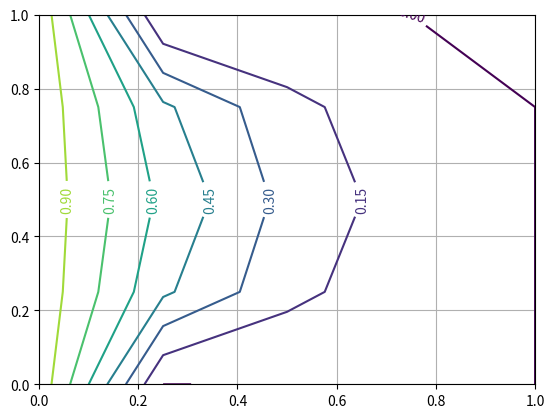

This chart was generated by the following Python code:
import numpy as np
import matplotlib.pyplot as plt

np.set_printoptions(formatter={'float': '{: 0.3f}'.format}, suppress=True)

WIDTH = 1.0
HEIGTH = 1.0

Nx = 5
Ny = 5
SIZE = Nx * Ny
       

dx = WIDTH / (Nx - 1)
dy = HEIGTH / (Ny - 1)

eps = 1e-9

phi = np.zeros((Ny+2, Nx+2))

phi = np.random.rand(Ny+2, Nx+2)

DirichletOrNeumann = True # True - Dirichlet, False - Neumann

#for idx in range(len(phi)):
    #phi[idx] = sorted(phi[idx], reverse = True)
    #phi[idx] = sorted(phi[idx])
    

def cellNum(t):
    # print( t, Nx, Ny)
    row, col = t
    assert 1<=row<=Ny
    assert 1<=col<=Nx
    ans = (row - 1) * Nx + col - 1
    # print(ans)
    return ans
    
def createMatrix(Nx, Ny):
    #size = Nx * Ny
    print("SIZE = ", SIZE)
    A = 2* np.eye(SIZE)
    A = np.zeros((SIZE, SIZE))
    for row in range(1, Ny):
        for col in range(1, Nx):
            if not onBoundary(row, col):
                num = cellNum((row, col))
                #A[num][num] = 10
                
                phi_xc = (phi[row][col+1] - phi[row][col-1]) / (2 * dx)
                #print("phi_xc =", phi_xc)
                
                phi_xb = (phi[row][col] - phi[row][col-2]) / (2 * dx)
                #print("phi_xb =", phi_xb)
                
                if (phi_xc <= 0) & (phi_xb <= 0):
                    # elliptic (5.4.6)
                    # print(row, col, "elliptic (5.4.6)")
                    first = map(cellNum, [(row, col+1), (row, col-1)])
                    for cur in first:
                        A[num][cur] += phi_xc / (dx * dx)
                    A[num][num] -= 2 * phi_xc / (dx * dx)
                    
                    second = map(cellNum, [(row+1, col), (row-1, col)])
                    for cur in second:
                        A[num][cur] -= 1.0 / (dy * dy)
                    A[num][num] += 2.0 / (dy * dy)
                    continue
                
                if (phi_xc >= 0) & (phi_xb >= 0):
                    # hyperbolic (5.4.10)
                    #assert (1 == 2), "Hyperbolic"
                    print(row, col, "hyperbolic (5.4.10)")
                    A[num][num] += phi_xb / (dx * dx) + 2.0 / (dy * dy) # i, j
                    cur = cellNum((row, col-1)) # i-1, j
                    A[num][cur] -= 2.0 * phi_xb / (dx * dx)
                    cur = cellNum((row, col-2)) # i-2, j
                    A[num][cur] += phi_xb / (dx * dx)
                    cur = cellNum((row+1, col)) # i, j+1
                    A[num][cur] -= 1.0 / (dy * dy)
                    cur = cellNum((row-1, col)) # i, j-1
                    A[num][cur] -= 1.0 / (dy * dy)
                    continue
                                        
                if (phi_xc >= 0) & (phi_xb <= 0):
                    # sonic (5.4.13)
                    # Error in (5.4.13), see computational star 5.4.4
                    #assert (1 == 2), "Sonic"
                    print(row, col, "sonic (5.4.13)")
                    for cur in map(cellNum, [(row-1, col), (row+1, col)]):
                        A[num][cur] += 1.0 / (dy * dy)
                    A[num][num] -= 1.0 / (dy * dy)
                    continue
                    
                if (phi_xc <= 0) & (phi_xb >= 0):
                    # shock (5.4.14)
                    print(row, col, "shock (5.4.14)")
                    #assert (1 == 2), "Shock"
                    tmp = phi[row][col+1] - phi[row][col] + phi[row][col-1]-phi[row][col-2]
                    tmp /= (2.0 * dx)
                    
                    cur = cellNum((row, col+1)) # i+1, j
                    A[num][cur] += tmp / (dx * dx)
                    A[num][num] += -tmp / (dx * dx) + 2.0 / (dy * dy) # i,j
                    cur = cellNum((row, col-1)) # i-1, j
                    A[num][cur] -= tmp / (dx * dx) 
                    cur = cellNum((row, col-2)) # i-2, j
                    A[num][cur] += tmp / (dx * dx)
                    
                    cur = cellNum((row+1, col)) # i, j+1
                    A[num][cur] -= 1.0 / (dy * dy)
                    cur = cellNum((row-1, col)) # i, j-1
                    A[num][cur] -= 1.0 / (dy * dy)
                    continue
                                          
                assert (1 == 2), "No formula..."
    return A

def createBC(A):
    if DirichletOrNeumann:
        return createBCDirichlet(A)
    return createBCNeumann(A)
    

def createBCDirichlet(A):
    b = np.zeros((SIZE, 1))
    for col in range(1, Nx+1):
        # phi(x, 0) = 0
        num = cellNum((1, col))
        A[num] = np.zeros((1, SIZE))
        A[num][num] = 1.0
        b[num] = 0.0
            
        # phi(x, b) = 0
        num = cellNum((Ny, col))
        A[num] = np.zeros((1, SIZE))
        A[num][num] = 1.0
        b[num] = 0.0

    for row in range(1, Ny+1):
        # phi(0, y) = 1
        num = cellNum((row, 1))
        A[num] = np.zeros((1, SIZE))
        A[num][num] = 1.0
        b[num] = 1.0
           
        # phi(a, y) = 0
        num = cellNum((row, Nx))
        A[num] = np.zeros((1, SIZE))
        A[num][num] = 1.0
        b[num] = 0.0
    return (A, b)
    
def onBoundary(row, col):
    return (min(row, col) == 1) | (row == Ny) | (col == Nx)

if __name__ == "__main__":
    print("FDM Transonic steady flow")
    print("dx = {0}".format(dx, "%f0.3"))
    print("dy = {0}".format(dy, "%f0.3"))
    print("phi = \n{0}".format(phi))
    print("BC >>>")
    for i in range(1, Ny+1):
        phi[i][1] = 1.0
        phi[i][Nx] = 0.0
        
    for i in range(2, Nx+2):
        phi[1][i] = 0.0
        phi[Ny][i] = 0.0

    for i in range(1, Ny+1):
        phi[i][0] = phi[i][1] - (phi[i][2] - phi[i][1]) 
        phi[i][Nx+1] = phi[i][Nx] - (phi[i][Nx-1] - phi[i][Nx]) 
        
    for i in range(1, Nx+2):
        phi[0][i] = phi[1][i] - (phi[2][i] - phi[1][i]) 
        phi[Ny+1][i] = phi[Ny][i] - (phi[Ny - 1][i] - phi[Ny][i])
    print("phi = \n{0}".format(phi))
    print("BC <<<")
    
    iter = 0
    while 1:
        iter += 1
        print("Iteration {0}".format(iter))
        A = createMatrix(Nx, Ny)
        #print("A = \n{0}".format(A))
        #print("det( A ) = {0:0.3f}".format(np.linalg.det(A)))
        
        A, b = createBC(A)
        
        #print("A = \n{0}".format(A))
        #print("det( A ) = {0:0.3f}".format(np.linalg.det(A)))
        #print("b = \n{0}".format(b))
    
        x = np.linalg.solve(A, b)
        #print("x = \n{0}".format(x))
        
        mx = 0
        for row in range(1, Ny+1):
            for col in range(1, Nx+1):
                num = cellNum((row, col))
                diff = abs(phi[row][col] - x[num])
                mx = max(mx, diff)
                phi[row][col] = x[num]
        # print("BC >>>")
        # print("phi = \n{0}".format(phi))
        # for i in range(1, Ny+1):
        #     phi[i][0] = phi[i][1] - (phi[i][2] - phi[i][1]) 
        #     phi[i][Nx+1] = phi[i][Nx] - (phi[i][Nx-1] - phi[i][Nx]) 
        # 
        # for i in range(1, Nx+2):
        #     phi[0][i] = phi[1][i] - (phi[2][i] - phi[1][i]) 
        #     phi[Ny+1][i] = phi[Ny][i] - (phi[Ny - 1][i] - phi[Ny][i])
        # print("phi = \n{0}".format(phi))
        # print("BC <<<")
        print("mx = {0}".format(mx, "%.3f"))
        if mx < eps:
            break
    print("iter = ", iter)
    #print("Result phi = \n{0}".format(phi))
    print("Result phi")
    ans = []
    for row in phi[1:-1:]:
        print(row[1:-1:])
        ans.append(row[1:-1:])
        
    print(dx, dy)
    
    x = np.arange(0, 1+dx/2, dx)
    y = np.arange(0, 1+dy/2, dy)
    X, Y = np.meshgrid(x, y)    
    cs = plt.contour(X, Y, ans)
    
    #plt.yticks(range(-5, 5, 1))
    #plt.xticks(range(-5, 5, 1))
    plt.grid(True)
    plt.clabel(cs)
    plt.show()
